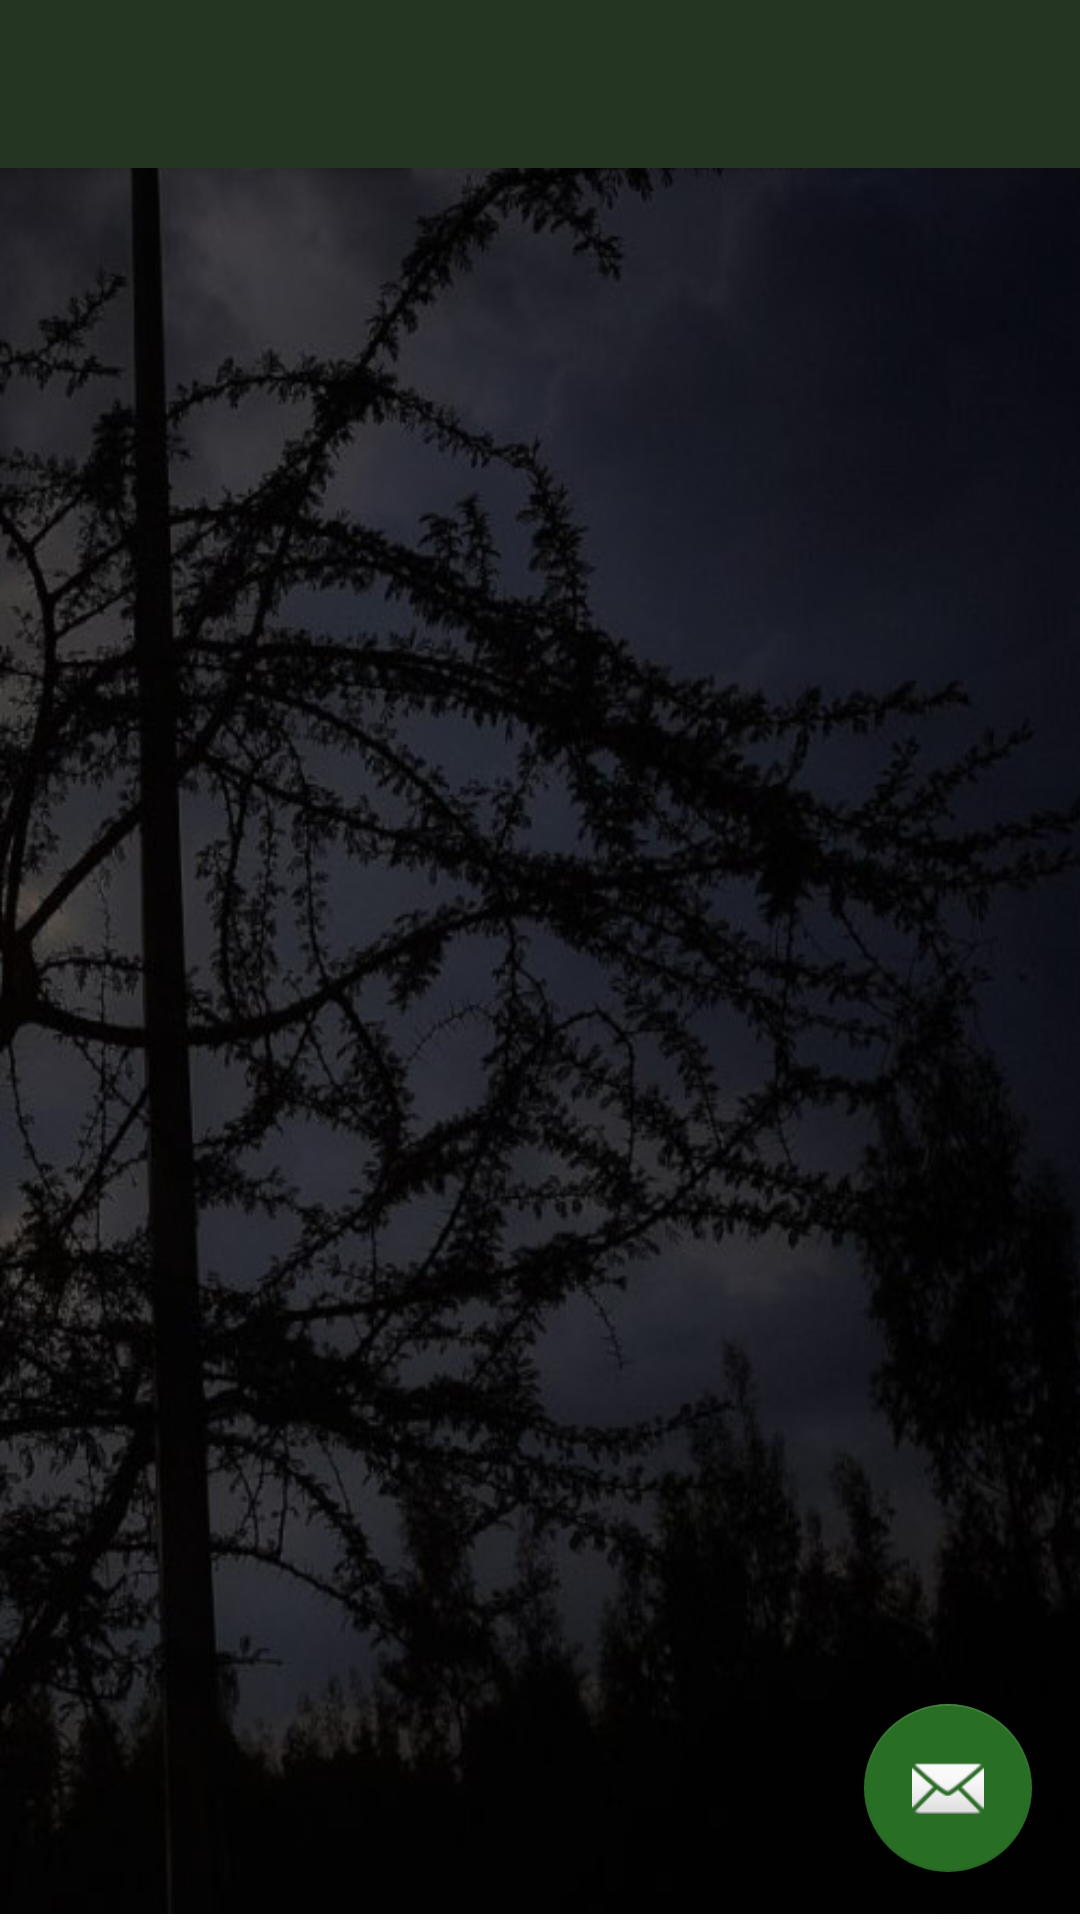

This screen was rendered from an Android layout file. Write that file and the resources it references.
<!-- AndroidManifest.xml: activity theme AppTheme.NoActionBar -->
<!-- res/layout/activity_main3.xml -->
<?xml version="1.0" encoding="utf-8"?>
<android.support.design.widget.CoordinatorLayout xmlns:android="http://schemas.android.com/apk/res/android"
    xmlns:app="http://schemas.android.com/apk/res-auto"
    xmlns:tools="http://schemas.android.com/tools"
    android:layout_width="match_parent"
    android:layout_height="match_parent"
    tools:context="com.example.eyasu.dhugaatokkicha.Main3Activity">



    <RelativeLayout
        android:layout_width="fill_parent"
        android:layout_height="fill_parent"
        android:layout_marginBottom="2dp"
        android:background="@drawable/best"
        android:orientation="vertical"

        app:layout_constraintBottom_toBottomOf="parent"
        app:layout_constraintStart_toStartOf="parent"
        app:layout_constraintTop_toTopOf="parent"
        tools:ignore="MissingConstraints">

        <TextView
            android:id="@+id/textView"
            android:layout_width="fill_parent"
            android:layout_height="fill_parent"
            android:layout_alignParentLeft="true"
            android:layout_alignParentStart="true"
            android:layout_alignParentTop="true"
            android:layout_marginTop="64dp"
            android:scrollbarAlwaysDrawVerticalTrack="true"
            android:scrollbars="vertical"
            android:textColor="#c5f1e8"
            android:textStyle="bold"
            app:layout_constraintBottom_toBottomOf="parent"
            app:layout_constraintEnd_toEndOf="parent"
            app:layout_constraintStart_toStartOf="parent"
            app:layout_constraintTop_toTopOf="parent" />
    </RelativeLayout>

    <android.support.design.widget.AppBarLayout
        android:layout_width="match_parent"
        android:layout_height="wrap_content"
        android:theme="@style/AppTheme.AppBarOverlay">

        <android.support.v7.widget.Toolbar
            android:id="@+id/toolbar"
            android:layout_width="match_parent"
            android:layout_height="?attr/actionBarSize"
            android:background="?attr/colorPrimary"
            app:popupTheme="@style/AppTheme.PopupOverlay" />

    </android.support.design.widget.AppBarLayout>



    <android.support.design.widget.FloatingActionButton
        android:id="@+id/fab"
        android:layout_width="wrap_content"
        android:layout_height="wrap_content"
        android:layout_gravity="bottom|end"
        android:layout_margin="@dimen/fab_margin"
        app:srcCompat="@android:drawable/ic_dialog_email" />


</android.support.design.widget.CoordinatorLayout>
<!-- resources referenced by this layout -->
<resources>
  <dimen name="fab_margin">16dp</dimen>
  <!-- drawable best: jpg bitmap (drawable, 76855 bytes) -->
  <style name="AppTheme.AppBarOverlay" parent="ThemeOverlay.AppCompat.Dark.ActionBar" />
  <style name="AppTheme.PopupOverlay" parent="ThemeOverlay.AppCompat.Light" />
  <style name="AppTheme.NoActionBar">
          <item name="windowActionBar">false</item>
          <item name="windowNoTitle">true</item>
      </style>
</resources>
